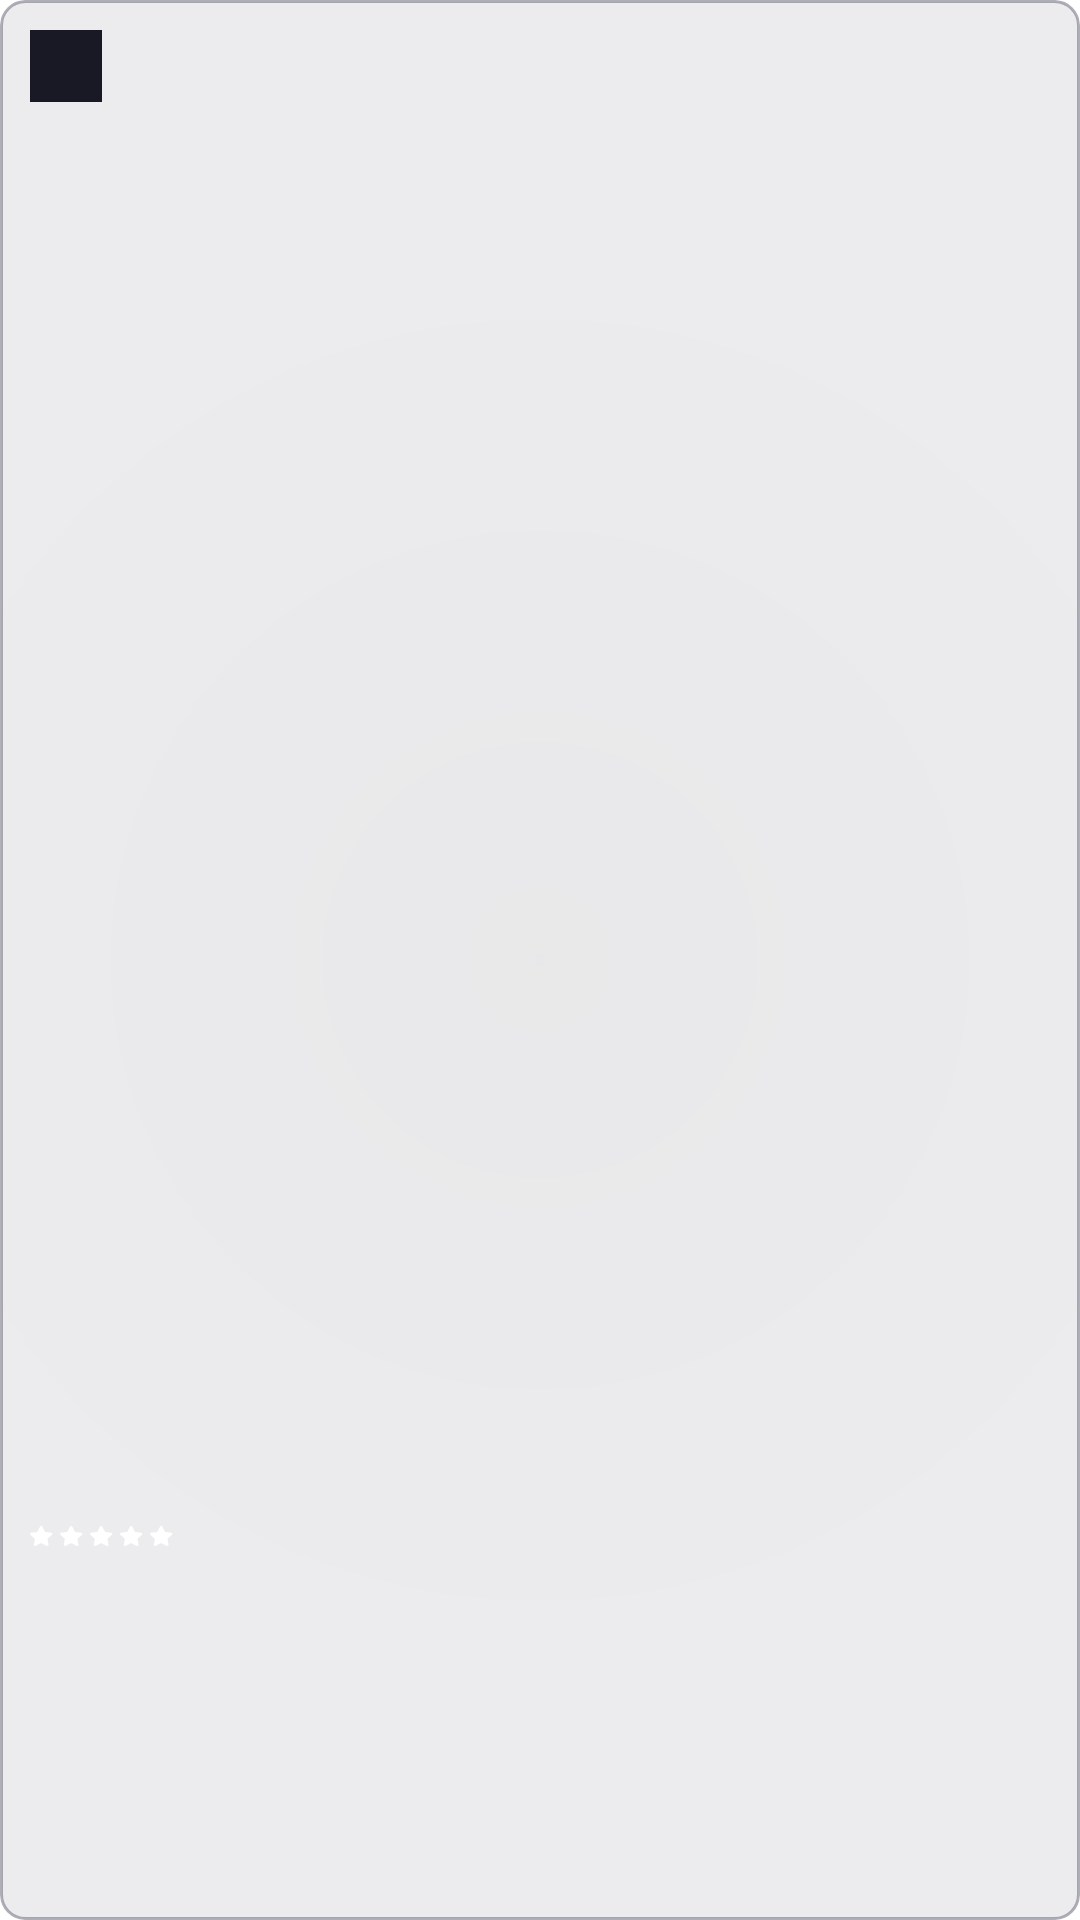

Android layout source for this screen:
<!-- AndroidManifest.xml: application theme Theme.App -->
<!-- res/layout/view_holder_movie.xml -->
<?xml version="1.0" encoding="utf-8"?>
<androidx.cardview.widget.CardView xmlns:android="http://schemas.android.com/apk/res/android"
    xmlns:app="http://schemas.android.com/apk/res-auto"
    xmlns:tools="http://schemas.android.com/tools"
    android:layout_width="match_parent"
    android:layout_height="wrap_content"
    android:layout_marginStart="6dp"
    android:layout_marginEnd="6dp"
    android:layout_marginBottom="20dp"
    app:cardBackgroundColor="@android:color/transparent"
    app:cardCornerRadius="8dp">

    <androidx.constraintlayout.widget.ConstraintLayout
        android:layout_width="match_parent"
        android:layout_height="match_parent"
        android:background="@drawable/movie_card_background"
        android:padding="2dp">

        <com.google.android.material.imageview.ShapeableImageView
            android:id="@+id/image_movie"
            android:layout_width="match_parent"
            android:layout_height="0dp"
            android:foreground="@drawable/image_movie_card_tint"
            android:outlineProvider="background"
            android:scaleType="centerCrop"
            app:layout_constraintDimensionRatio="1:1.5"
            app:layout_constraintStart_toStartOf="parent"
            app:layout_constraintTop_toTopOf="parent"
            app:shapeAppearanceOverlay="@style/roundedImageView"
            tools:src="@drawable/poster" />

        <androidx.constraintlayout.widget.Guideline
            android:id="@+id/gl_top"
            android:layout_width="wrap_content"
            android:layout_height="wrap_content"
            android:orientation="horizontal"
            app:layout_constraintGuide_begin="@dimen/space_2x" />

        <androidx.constraintlayout.widget.Guideline
            android:id="@+id/gl_start"
            android:layout_width="wrap_content"
            android:layout_height="wrap_content"
            android:orientation="vertical"
            app:layout_constraintGuide_begin="@dimen/space_2x" />

        <androidx.constraintlayout.widget.Guideline
            android:id="@+id/gl_end"
            android:layout_width="wrap_content"
            android:layout_height="wrap_content"
            android:orientation="vertical"
            app:layout_constraintGuide_end="@dimen/space_2x" />

        <androidx.cardview.widget.CardView
            android:layout_width="24dp"
            android:layout_height="24dp"
            app:cardBackgroundColor="@color/background"
            app:layout_constraintStart_toEndOf="@+id/gl_start"
            app:layout_constraintTop_toBottomOf="@id/gl_top">

            <TextView
                android:id="@+id/tv_pg"
                android:layout_width="match_parent"
                android:layout_height="match_parent"
                android:fontFamily="@font/roboto_black"
                android:gravity="center"
                android:textColor="#FFFFFF"
                android:textSize="12sp"
                tools:text="@string/pg" />
        </androidx.cardview.widget.CardView>

        <ImageView
            android:id="@+id/iv_like"
            android:layout_width="16dp"
            android:layout_height="14dp"
            android:layout_marginTop="5dp"
            android:src="@drawable/ic_like"
            app:layout_constraintEnd_toStartOf="@+id/gl_end"
            app:layout_constraintTop_toBottomOf="@id/gl_top"
            app:tint="@color/gray"
            tools:ignore="ContentDescription" />

        <TextView
            android:id="@+id/tv_genre"
            android:layout_width="0dp"
            android:layout_height="wrap_content"
            android:layout_marginBottom="2dp"
            android:fontFamily="@font/roboto_light"
            android:textColor="@color/pink"
            android:textSize="8sp"
            app:layout_constraintBottom_toTopOf="@id/barrier_rating"
            app:layout_constraintEnd_toStartOf="@id/gl_end"
            app:layout_constraintStart_toEndOf="@+id/gl_start"
            tools:text="@string/genre" />

        <androidx.constraintlayout.widget.Barrier
            android:id="@+id/barrier_rating"
            android:layout_width="wrap_content"
            android:layout_height="wrap_content"
            app:barrierDirection="top"
            app:constraint_referenced_ids="iv_star_1,tv_review" />

        <ImageView
            android:id="@+id/iv_star_1"
            android:layout_width="8dp"
            android:layout_height="8dp"
            android:layout_marginBottom="@dimen/star_margin_bottom"
            android:src="@drawable/ic_star"
            app:layout_constraintBottom_toBottomOf="@id/image_movie"
            app:layout_constraintStart_toEndOf="@+id/gl_start"
            app:tint="@color/pink" />

        <ImageView
            android:id="@+id/iv_star_2"
            android:layout_width="8dp"
            android:layout_height="8dp"
            android:layout_marginStart="2dp"
            android:layout_marginBottom="@dimen/star_margin_bottom"
            android:src="@drawable/ic_star"
            app:layout_constraintBottom_toBottomOf="@id/image_movie"
            app:layout_constraintStart_toEndOf="@+id/iv_star_1"
            app:tint="@color/pink" />

        <ImageView
            android:id="@+id/iv_star_3"
            android:layout_width="8dp"
            android:layout_height="8dp"
            android:layout_marginStart="2dp"
            android:layout_marginBottom="@dimen/star_margin_bottom"
            android:src="@drawable/ic_star"
            app:layout_constraintBottom_toBottomOf="@id/image_movie"
            app:layout_constraintStart_toEndOf="@+id/iv_star_2"
            app:tint="@color/pink" />

        <ImageView
            android:id="@+id/iv_star_4"
            android:layout_width="8dp"
            android:layout_height="8dp"
            android:layout_marginStart="2dp"
            android:layout_marginBottom="@dimen/star_margin_bottom"
            android:src="@drawable/ic_star"
            app:layout_constraintBottom_toBottomOf="@id/image_movie"
            app:layout_constraintStart_toEndOf="@+id/iv_star_3"
            app:tint="@color/pink" />

        <ImageView
            android:id="@+id/iv_star_5"
            android:layout_width="8dp"
            android:layout_height="8dp"
            android:layout_marginStart="2dp"
            android:layout_marginBottom="@dimen/star_margin_bottom"
            android:src="@drawable/ic_star"
            app:layout_constraintBottom_toBottomOf="@id/image_movie"
            app:layout_constraintStart_toEndOf="@+id/iv_star_4"
            app:tint="@color/gray" />

        <TextView
            android:id="@+id/tv_review"
            android:layout_width="0dp"
            android:layout_height="wrap_content"
            android:layout_marginStart="2dp"
            android:layout_marginBottom="18dp"
            android:fontFamily="@font/roboto_black"
            android:textColor="@color/gray"
            android:textSize="8sp"
            app:layout_constraintBottom_toBottomOf="@id/image_movie"
            app:layout_constraintStart_toEndOf="@+id/iv_star_5"
            tools:text="@string/review" />

        <TextView
            android:id="@+id/tv_movie_name"
            android:layout_width="0dp"
            android:layout_height="wrap_content"
            android:fontFamily="@font/roboto_black"
            android:gravity="center_vertical"
            android:letterSpacing="-0.01"
            android:textColor="@color/movie_name_color"
            android:textSize="14sp"
            app:layout_constraintBottom_toTopOf="@id/tv_duration_movie"
            app:layout_constraintEnd_toStartOf="@id/gl_end"
            app:layout_constraintStart_toEndOf="@+id/gl_start"
            app:layout_constraintTop_toBottomOf="@+id/tv_review"
            tools:text="@string/name_movie_card" />

        <TextView
            android:id="@+id/tv_duration_movie"
            android:layout_width="0dp"
            android:layout_height="wrap_content"
            android:layout_marginBottom="@dimen/space_2x"
            android:fontFamily="@font/roboto_black"
            android:textColor="@color/duration_movie_text_color"
            android:textSize="8sp"
            app:layout_constraintBottom_toBottomOf="parent"
            app:layout_constraintStart_toEndOf="@+id/gl_start"
            tools:text="@string/duration_movie" />
    </androidx.constraintlayout.widget.ConstraintLayout>

</androidx.cardview.widget.CardView>
<!-- resources referenced by this layout -->
<resources>
  <color name="background">#191926</color>
  <color name="duration_movie_text_color">#565665</color>
  <color name="gray">#6D6D80</color>
  <color name="movie_name_color">#ECECEC</color>
  <color name="pink">#FF3466</color>
  <dimen name="space_2x">8dp</dimen>
  <dimen name="star_margin_bottom">20dp</dimen>
  <!-- drawable ic_star (drawable) -->
  <vector xmlns:android="http://schemas.android.com/apk/res/android"
      android:width="14dp"
      android:height="12dp"
      android:viewportWidth="14"
      android:viewportHeight="12">
    <path
        android:pathData="M12.983,4.513C12.897,4.26 12.672,4.076 12.398,4.038L8.776,3.529L7.158,0.358C6.915,-0.119 6.103,-0.119 5.86,0.358L4.242,3.529L0.62,4.038C0.347,4.076 0.121,4.26 0.036,4.513C-0.05,4.766 0.021,5.043 0.218,5.229L2.839,7.697L2.221,11.182C2.173,11.444 2.285,11.709 2.508,11.866C2.732,12.024 3.028,12.043 3.27,11.919L6.508,10.274L9.748,11.919C9.854,11.972 9.97,11.999 10.085,11.999C10.234,11.999 10.385,11.954 10.511,11.866C10.732,11.709 10.843,11.444 10.797,11.182L10.179,7.697L12.8,5.229C12.997,5.043 13.068,4.766 12.983,4.513Z"
        android:fillColor="@color/white"
        android:fillType="evenOdd"/>
  </vector>
  <!-- drawable image_movie_card_tint (drawable) -->
  <?xml version="1.0" encoding="utf-8"?>
  <shape xmlns:android="http://schemas.android.com/apk/res/android"
      android:shape="rectangle">
      <gradient
          android:angle="90"
          android:endColor="#00191926"
          android:startColor="#191926"
          android:type="linear" />
      <corners  android:topRightRadius="8dp" android:topLeftRadius="8dp" />
  </shape>
  <!-- drawable movie_card_background (drawable) -->
  <?xml version="1.0" encoding="utf-8"?>
  <shape xmlns:android="http://schemas.android.com/apk/res/android"
      android:shape="rectangle">
      <gradient
          android:angle="90"
          android:endColor="#1A404056"
          android:gradientRadius="60%p"
          android:startColor="#1A222232"
          android:type="radial" />
      <corners android:radius="8dp" />
  
      <stroke
          android:width="1dp"
          android:color="#80636375" />
  </shape>
  <!-- drawable poster: png bitmap (drawable, 218289 bytes) -->
  <string name="duration_movie">137 min</string>
  <string name="genre">Action, Adventure, Fantasy</string>
  <string name="name_movie_card">Avengers: End Game</string>
  <string name="pg">13+</string>
  <string name="review">125 Reviews</string>
  <style name="roundedImageView">
          <item name="cornerSizeTopLeft">8dp</item>
          <item name="cornerSizeTopRight">8dp</item>
      </style>
  <color name="white">#FFFFFFFF</color>
</resources>
